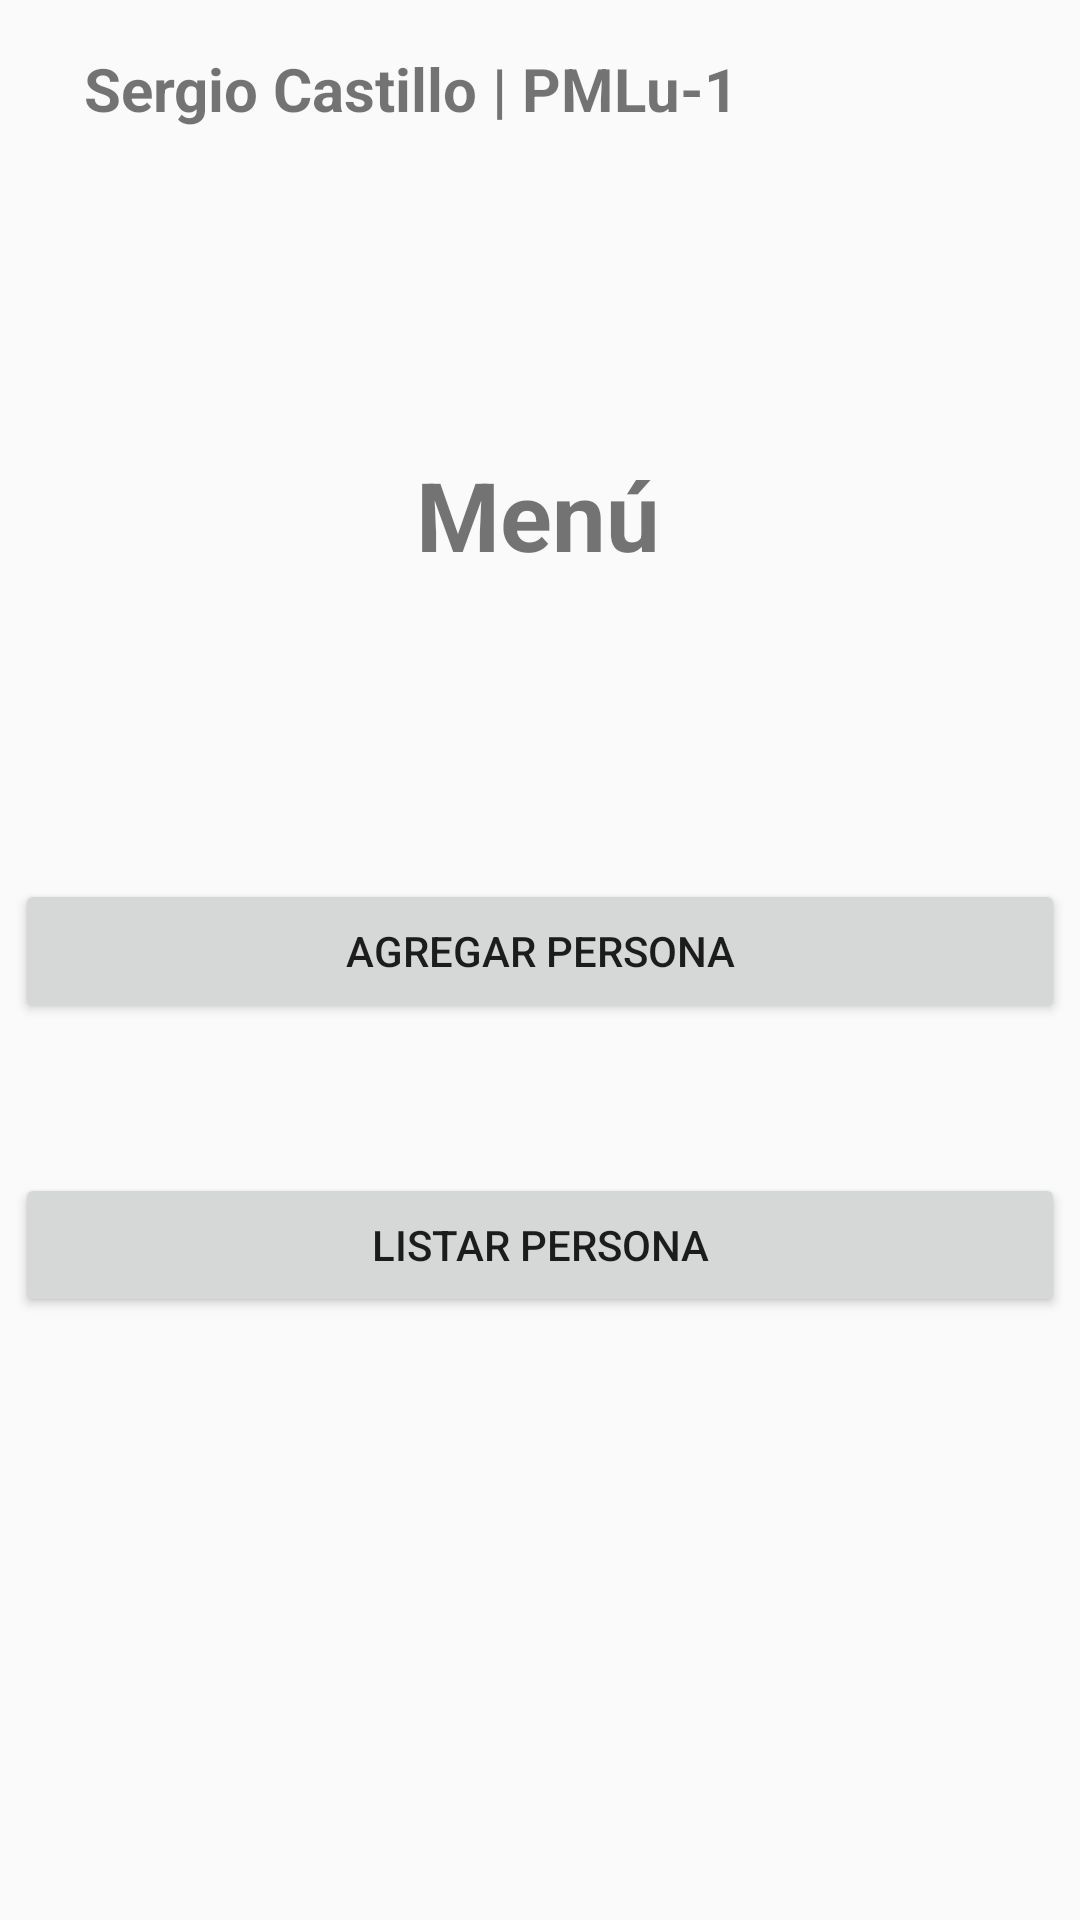

Produce the Android XML layout that renders to this screen, including the resource entries it uses.
<!-- AndroidManifest.xml: application theme Theme.Ejercicio1_3 -->
<!-- res/layout/activity_main.xml -->
<?xml version="1.0" encoding="utf-8"?>
<android.support.constraint.ConstraintLayout xmlns:android="http://schemas.android.com/apk/res/android"
    xmlns:app="http://schemas.android.com/apk/res-auto"
    xmlns:tools="http://schemas.android.com/tools"
    android:layout_width="match_parent"
    android:layout_height="match_parent"
    tools:context=".MainActivity">

    <TextView
        android:id="@+id/textView8"
        android:layout_width="wrap_content"
        android:layout_height="wrap_content"
        android:layout_marginStart="28dp"
        android:layout_marginTop="16dp"
        android:text="@string/firma"
        android:textSize="20sp"
        android:textStyle="bold"
        app:layout_constraintStart_toStartOf="parent"
        app:layout_constraintTop_toTopOf="parent" />

    <TextView
        android:id="@+id/textView"
        android:layout_width="wrap_content"
        android:layout_height="wrap_content"
        android:layout_marginTop="150dp"
        android:text="@string/title1"
        android:textSize="32dp"
        android:textStyle="bold"
        app:layout_constraintEnd_toEndOf="parent"
        app:layout_constraintHorizontal_bias="0.498"
        app:layout_constraintStart_toStartOf="parent"
        app:layout_constraintTop_toTopOf="parent" />

    <Button
        android:id="@+id/btn_agregar"
        android:layout_width="350dp"
        android:layout_height="48dp"
        android:layout_marginTop="100dp"
        android:text="@string/btn1"
        app:layout_constraintEnd_toEndOf="parent"
        app:layout_constraintHorizontal_bias="0.498"
        app:layout_constraintStart_toStartOf="parent"
        app:layout_constraintTop_toBottomOf="@+id/textView" />

    <Button
        android:id="@+id/btn_listar"
        android:layout_width="350dp"
        android:layout_height="48dp"
        android:layout_marginTop="50dp"
        android:text="@string/btn2"
        app:layout_constraintEnd_toEndOf="parent"
        app:layout_constraintStart_toStartOf="parent"
        app:layout_constraintTop_toBottomOf="@+id/btn_agregar" />
</android.support.constraint.ConstraintLayout>
<!-- resources referenced by this layout -->
<resources>
  <string name="btn1">Agregar Persona</string>
  <string name="btn2">Listar Persona</string>
  <string name="firma">Sergio Castillo | PMLu-1</string>
  <string name="title1">Menú</string>
  <style name="Theme.Ejercicio1_3" parent="Theme.AppCompat.Light.DarkActionBar">
          
          <item name="colorPrimary">@color/purple_500</item>
          <item name="colorPrimaryDark">@color/purple_700</item>
          <item name="colorAccent">@color/teal_200</item>
          
      </style>
  <!-- not gathered from this repository: default colours our renderer supplied (Android Studio template values) -->
  <color name="purple_500">#FF6200EE</color>
  <color name="purple_700">#FF3700B3</color>
  <color name="teal_200">#FF03DAC5</color>
</resources>
